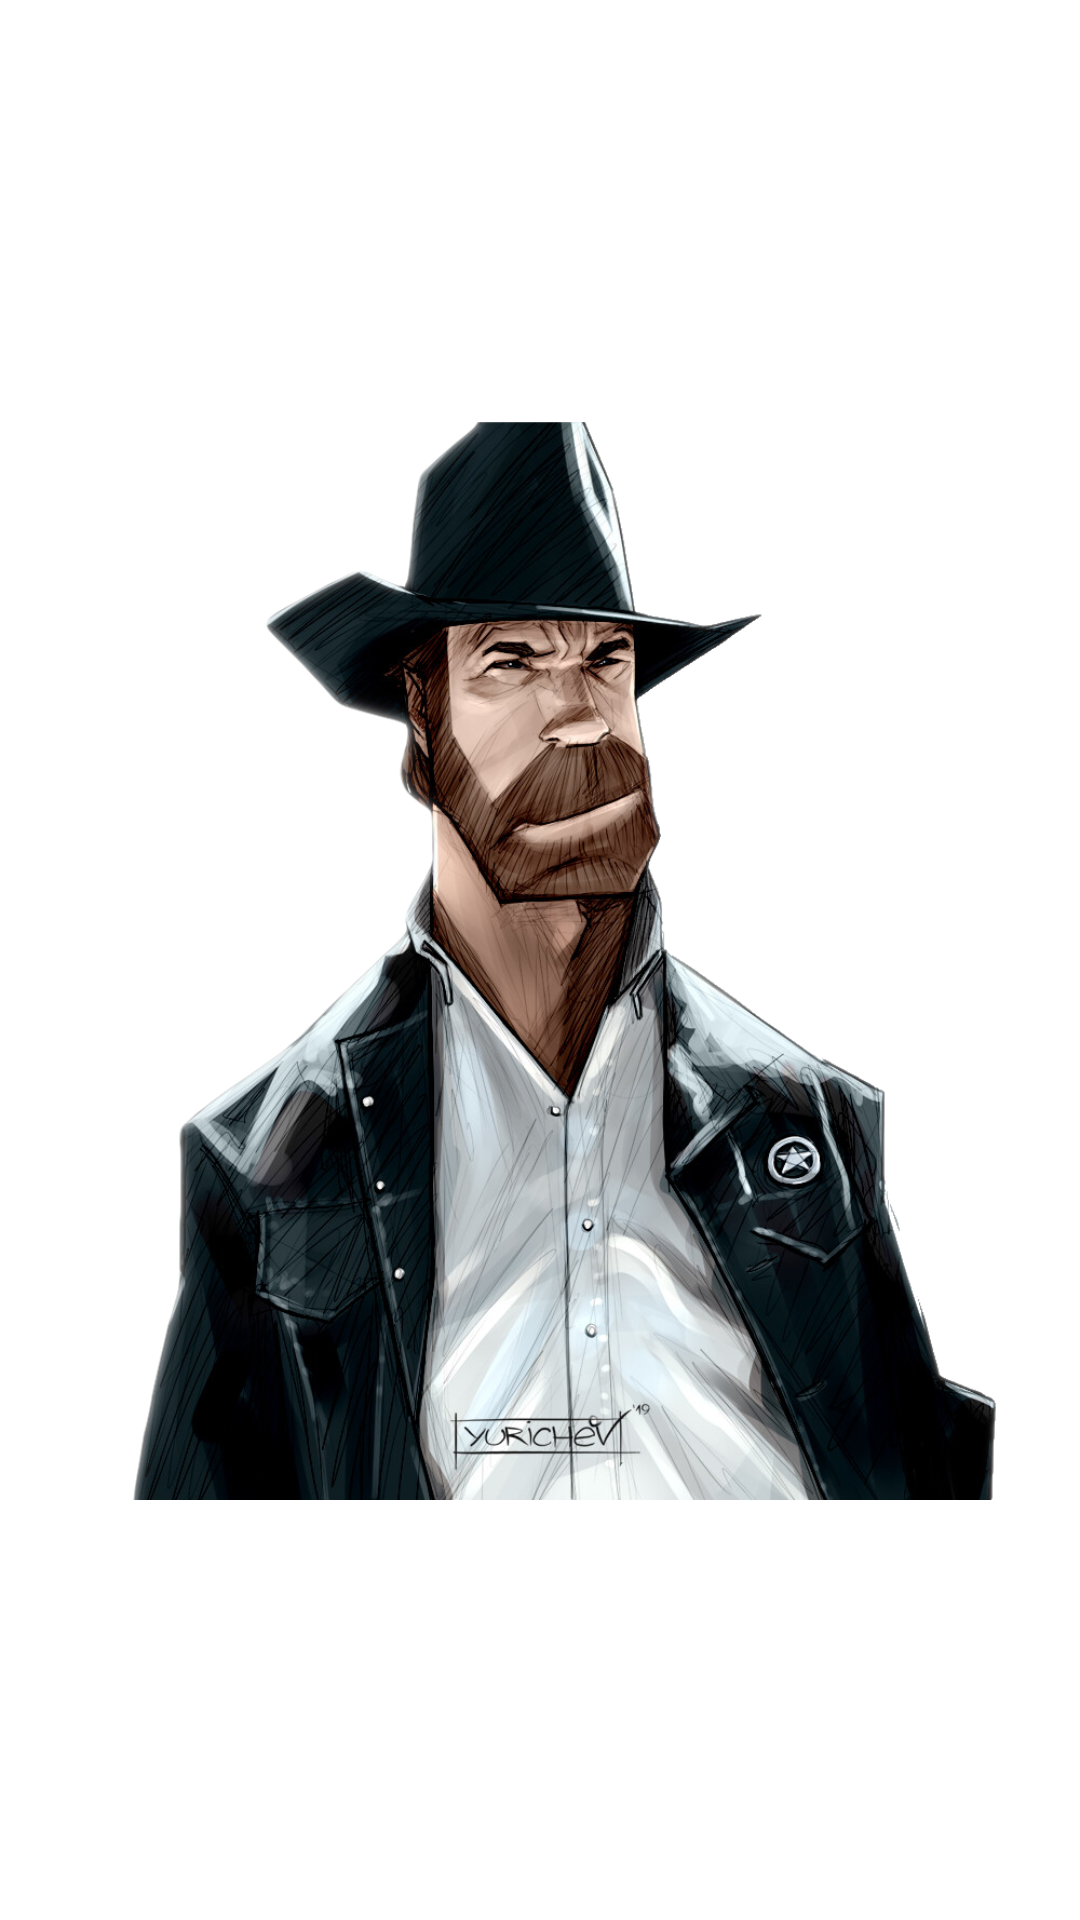

Here is an Android app screen rendered from its layout file. Give the layout XML and the strings, colors and styles it references.
<!-- AndroidManifest.xml: application theme Theme.ChuckNorris_Challenge_Android -->
<!-- res/layout/activity_splash.xml -->
<?xml version="1.0" encoding="utf-8"?>
<androidx.constraintlayout.widget.ConstraintLayout
    xmlns:android="http://schemas.android.com/apk/res/android"
    xmlns:app="http://schemas.android.com/apk/res-auto"
    xmlns:tools="http://schemas.android.com/tools"
    android:layout_width="match_parent"
    android:layout_height="match_parent"
    tools:context=".view.ui.SplashActivity">

    <ImageView
        android:id="@+id/infoImg"
        android:layout_width="@dimen/infoImgSize"
        android:layout_height="@dimen/infoImgSize"
        android:contentDescription="@string/chucknorris_img"
        android:scaleType="fitCenter"
        android:src="@drawable/cnorris"
        app:layout_constraintBottom_toBottomOf="parent"
        app:layout_constraintEnd_toEndOf="parent"
        app:layout_constraintStart_toStartOf="parent"
        app:layout_constraintTop_toTopOf="parent" />

</androidx.constraintlayout.widget.ConstraintLayout>
<!-- resources referenced by this layout -->
<resources>
  <!-- drawable cnorris: webp bitmap (drawable-v24, 480664 bytes) -->
  <style name="Theme.ChuckNorris_Challenge_Android" parent="Theme.MaterialComponents.DayNight.NoActionBar">
          
          <item name="colorPrimary">@color/teal_200</item>
          <item name="colorPrimaryVariant">@color/teal_200</item>
          <item name="colorOnPrimary">@color/teal_200</item>
          
          <item name="colorSecondary">@color/teal_200</item>
          <item name="colorSecondaryVariant">@color/teal_700</item>
          <item name="colorOnSecondary">@color/black</item>
          
          <item name="android:statusBarColor" tools:targetApi="l">@color/bgLight</item>
          
          <item name="android:background">@color/bgLight</item>
      </style>
  <color name="teal_200">#FF03DAC5</color>
  <color name="teal_700">#FF018786</color>
  <color name="black">#FF000000</color>
  <color name="bgLight">#FFFFFFFF</color>
</resources>
